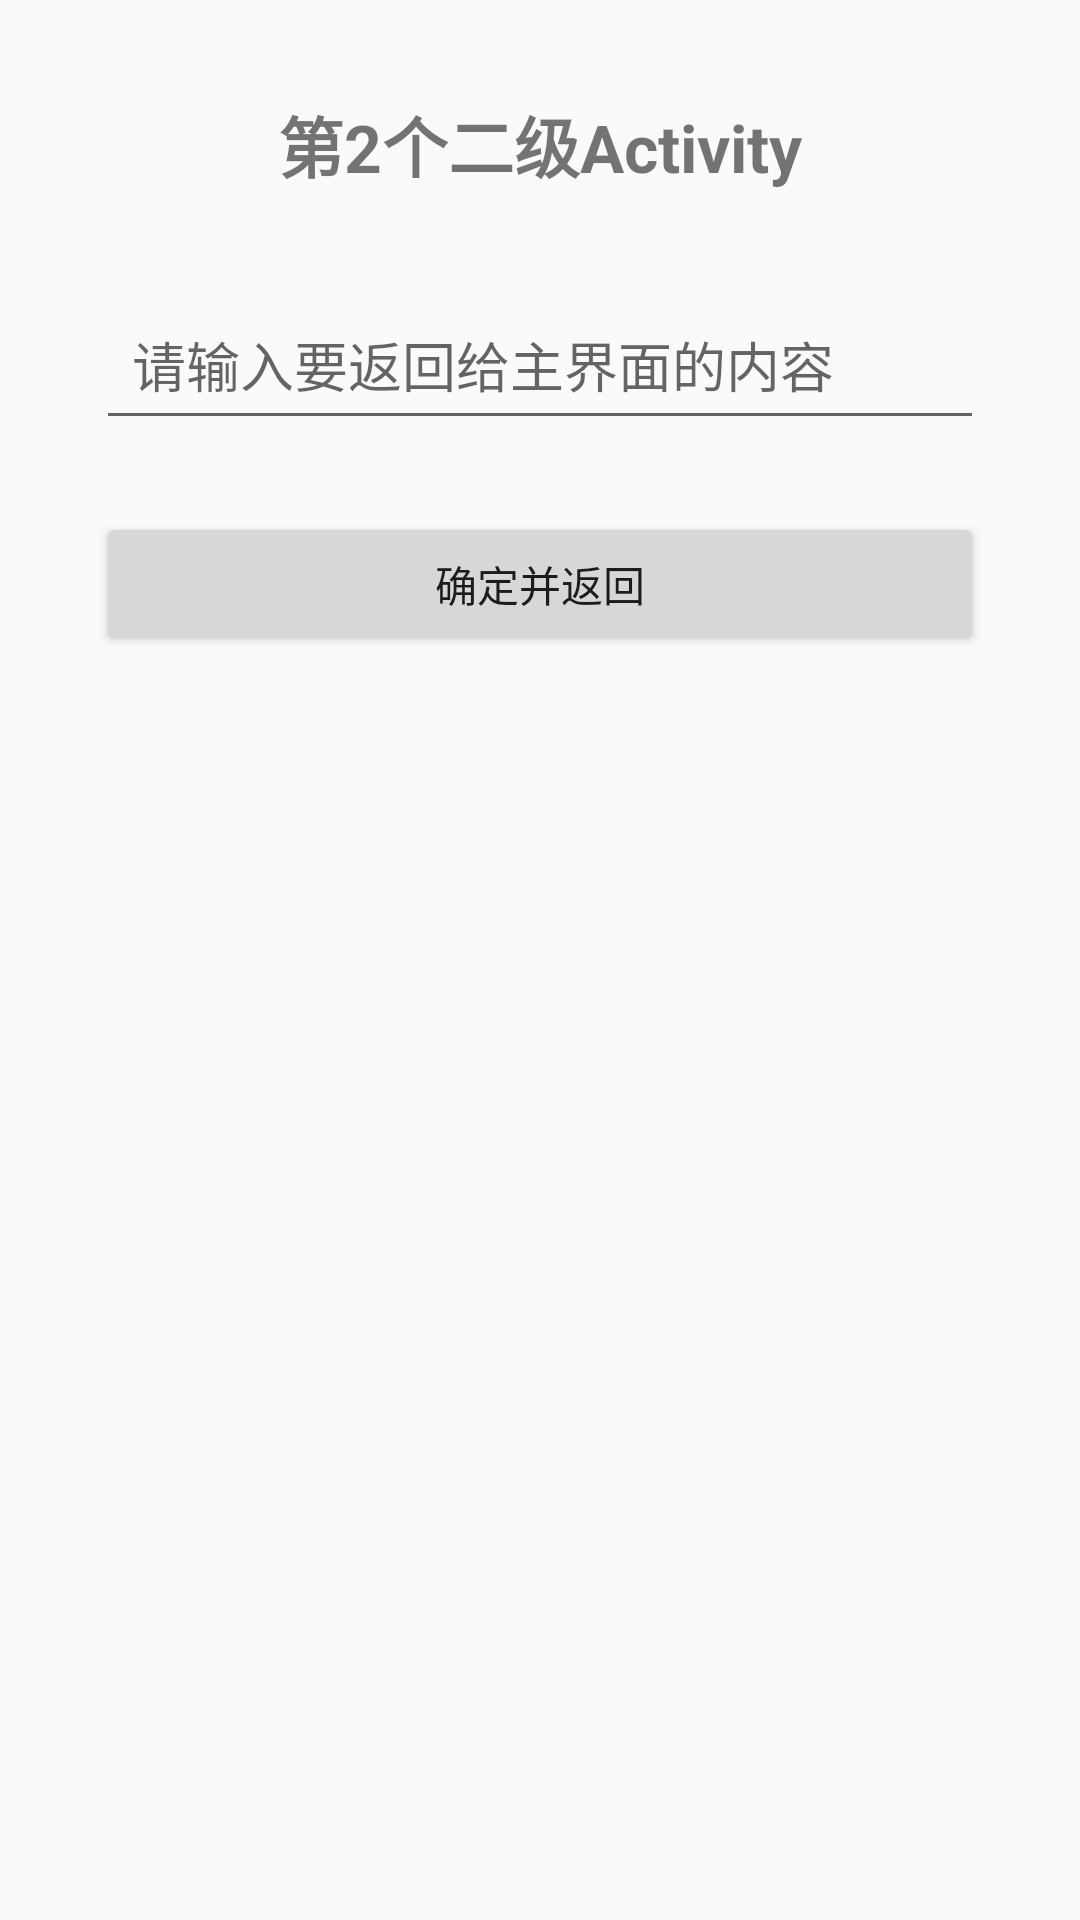

Android layout source for this screen:
<!-- AndroidManifest.xml: application theme Theme.MyApplication -->
<!-- res/layout/activity_second_return.xml -->
<?xml version="1.0" encoding="utf-8"?>
<LinearLayout xmlns:android="http://schemas.android.com/apk/res/android"
    android:layout_width="match_parent"
    android:layout_height="match_parent"
    android:orientation="vertical"
    android:gravity="center_horizontal"
    android:padding="32dp">

    <TextView
        android:layout_width="wrap_content"
        android:layout_height="wrap_content"
        android:text="@string/s2_title"
        android:textSize="22sp"
        android:textStyle="bold"
        android:layout_marginBottom="32dp" />

    <EditText
        android:id="@+id/etInput"
        android:layout_width="match_parent"
        android:layout_height="wrap_content"
        android:hint="@string/s2_input_hint"
        android:inputType="text"
        android:minHeight="48dp"
        android:padding="12dp"
        android:layout_marginBottom="24dp" />

    <Button
        android:id="@+id/btnConfirm"
        android:layout_width="match_parent"
        android:layout_height="wrap_content"
        android:text="@string/s2_confirm" />

</LinearLayout>
<!-- resources referenced by this layout -->
<resources>
  <string name="s2_confirm">确定并返回</string>
  <string name="s2_input_hint">请输入要返回给主界面的内容</string>
  <string name="s2_title">第2个二级Activity</string>
  <style name="Theme.MyApplication" parent="Base.Theme.MyApplication" />
  <style name="Base.Theme.MyApplication" parent="Theme.MaterialComponents.DayNight.DarkActionBar.Bridge">
          
          
      </style>
</resources>
